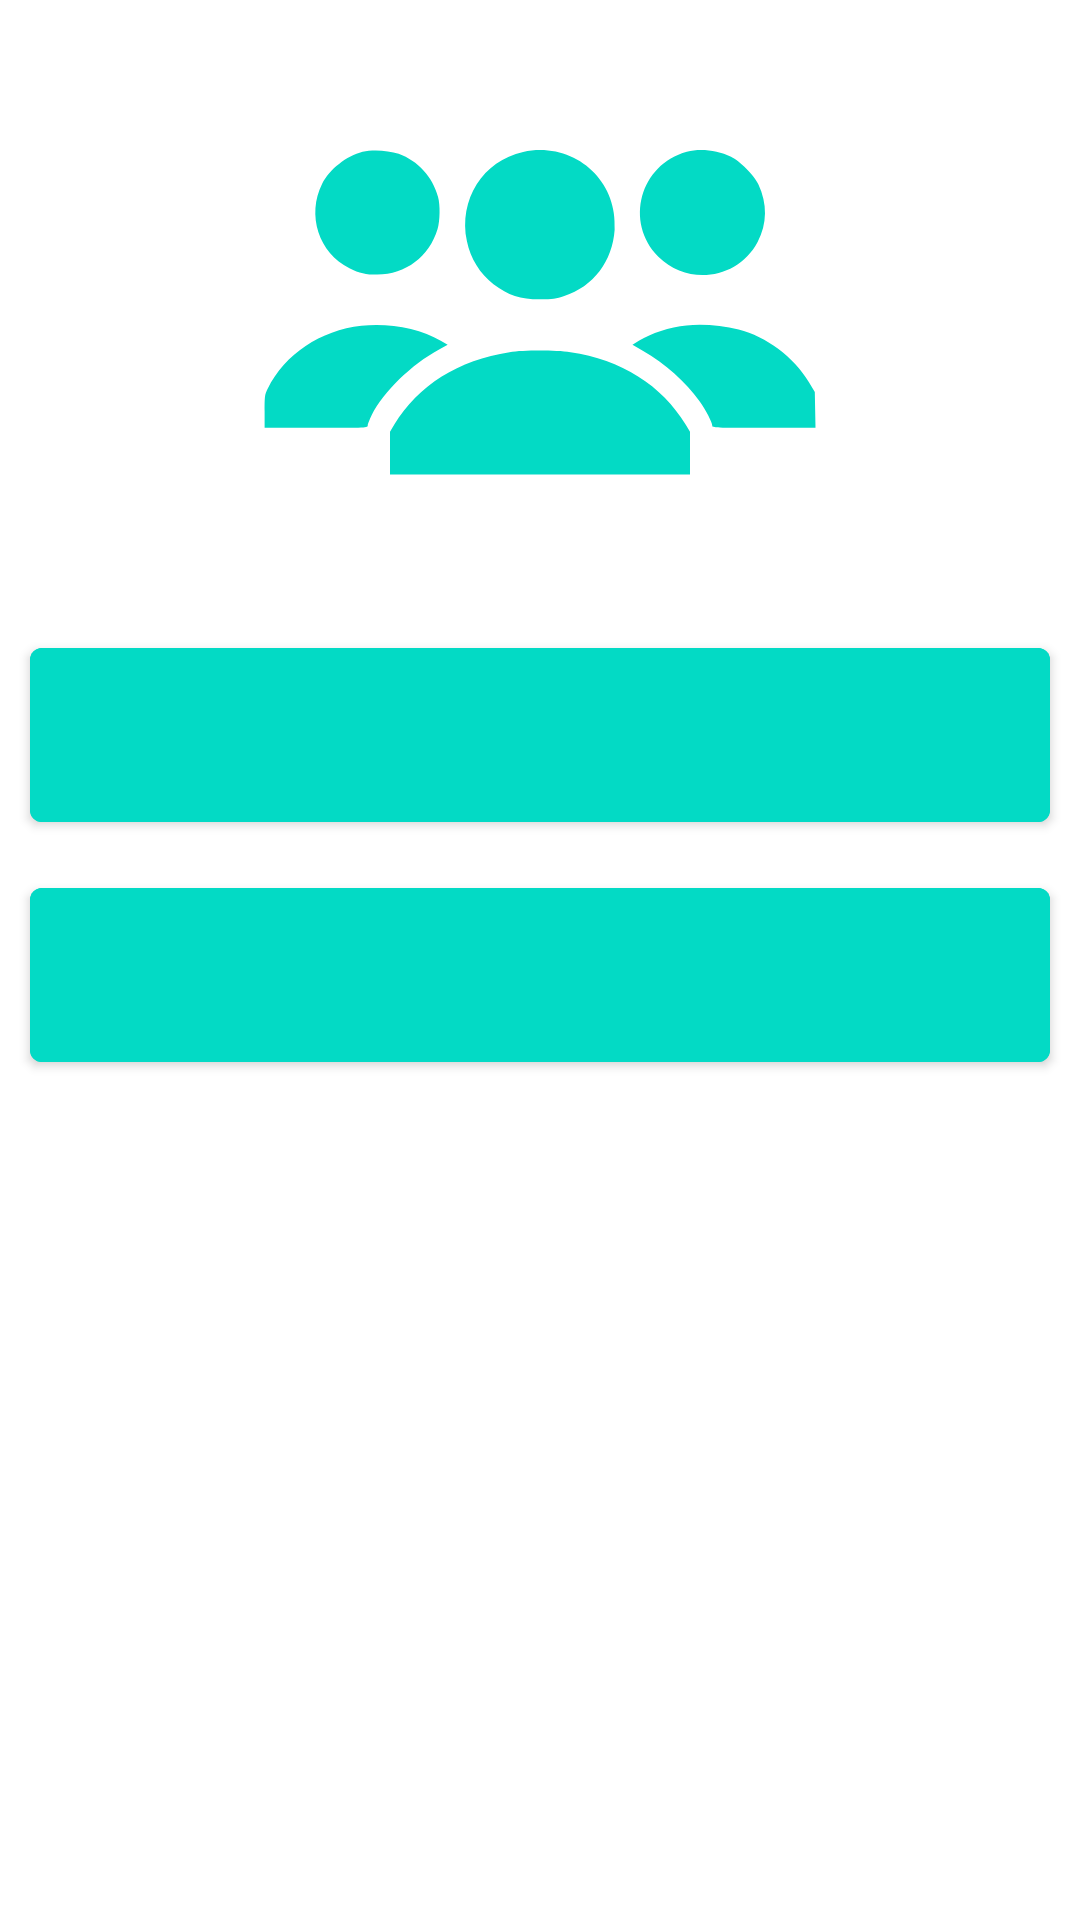

Layout XML and referenced resources for this Android screen:
<!-- AndroidManifest.xml: activity theme Theme.ContactGroups.NoActionBar -->
<!-- res/layout/fragment_main.xml -->
<?xml version="1.0" encoding="utf-8"?>
<LinearLayout xmlns:android="http://schemas.android.com/apk/res/android"
    xmlns:tools="http://schemas.android.com/tools"
    xmlns:app="http://schemas.android.com/apk/res-auto"
    android:orientation="vertical"
    android:layout_width="match_parent"
    android:layout_height="match_parent"
    tools:context=".views.MainFragment"
    android:id="@+id/fragment_main">

    <ImageView
        android:id="@+id/image"
        android:layout_width="200dp"
        android:layout_height="200dp"
        android:src="@drawable/contacts_icon"
        android:layout_gravity="center_horizontal"
        android:scaleType="centerCrop"
        app:tint="@color/teal_200" />

    <include
        layout="@layout/component_button"
        android:id="@+id/contacts_button"/>

    <include
        layout="@layout/component_button"
        android:id="@+id/groups_button"/>

</LinearLayout>
<!-- res/layout/component_button.xml (included above) -->
<?xml version="1.0" encoding="utf-8"?>
<Button
    xmlns:android="http://schemas.android.com/apk/res/android"
    xmlns:app="http://schemas.android.com/apk/res-auto"
    android:layout_width="@dimen/button_max_width"
    android:layout_height="@dimen/button_height"
    android:layout_marginTop="@dimen/first_item_margin_top"
    app:backgroundTint="?attr/colorSecondary"
    android:textAllCaps="false"
    android:layout_gravity="center_horizontal" />
<!-- resources referenced by this layout -->
<resources>
  <color name="teal_200">#FF03DAC5</color>
  <dimen name="button_height">70dp</dimen>
  <dimen name="button_max_width">340dp</dimen>
  <dimen name="first_item_margin_top">10dp</dimen>
  <!-- drawable contacts_icon (drawable) -->
  <vector xmlns:android="http://schemas.android.com/apk/res/android" xmlns:aapt="http://schemas.android.com/aapt"
      android:viewportWidth="512"
      android:viewportHeight="512"
      android:width="108dp"
      android:height="108dp">
      <group
          android:scaleX="0.1"
          android:scaleY="-0.1"
          android:translateY="512">
          <path
              android:pathData="M1046 3825c-137 -35 -283 -150 -345 -273 -134 -266 -29 -592 233 -720 87 -43 139 -55 236 -55 242 -1 446 152 516 388 21 70 23 208 4 275 -47 171 -171 306 -336 367 -88 31 -222 39 -308 18z"
              android:fillColor="#000000" />
          <path
              android:pathData="M2416 3824c-342 -74 -553 -408 -480 -761 30 -148 114 -283 227 -368 129 -97 231 -130 402 -129 102 0 132 5 202 28 248 81 412 298 430 566 28 431 -353 755 -781 664z"
              android:fillColor="#000000" />
          <path
              android:pathData="M3813 3825c-400 -108 -534 -603 -243 -895 254 -254 679 -191 847 126 82 154 84 327 6 492 -35 75 -158 199 -233 235 -116 56 -264 72 -377 42z"
              android:fillColor="#000000" />
          <path
              android:pathData="M1036 2340c-351 -40 -650 -240 -800 -537 -24 -49 -26 -61 -26 -193l0 -140 440 0c435 0 440 0 440 20 0 11 16 51 34 89 101 200 339 431 575 559l73 40 -59 34c-178 105 -441 154 -677 128z"
              android:fillColor="#000000" />
          <path
              android:pathData="M3810 2343c-144 -15 -303 -66 -403 -129l-58 -36 88 -50c189 -108 369 -268 483 -429 56 -79 110 -183 110 -211 0 -17 28 -18 441 -18l440 0 -3 153 -3 153 -50 83c-130 216 -362 389 -600 450 -140 35 -311 48 -445 34z"
              android:fillColor="#000000" />
          <path
              android:pathData="M2300 2115c-435 -66 -780 -282 -982 -616l-38 -63 0 -183 0 -183 1280 0 1280 0 0 183 0 183 -36 60c-202 337 -554 558 -984 619 -127 18 -401 18 -520 0z"
              android:fillColor="#000000" />
      </group>
  </vector>
  <style name="Theme.ContactGroups.NoActionBar">
          <item name="windowActionBar">false</item>
          <item name="windowNoTitle">true</item>
      </style>
</resources>
